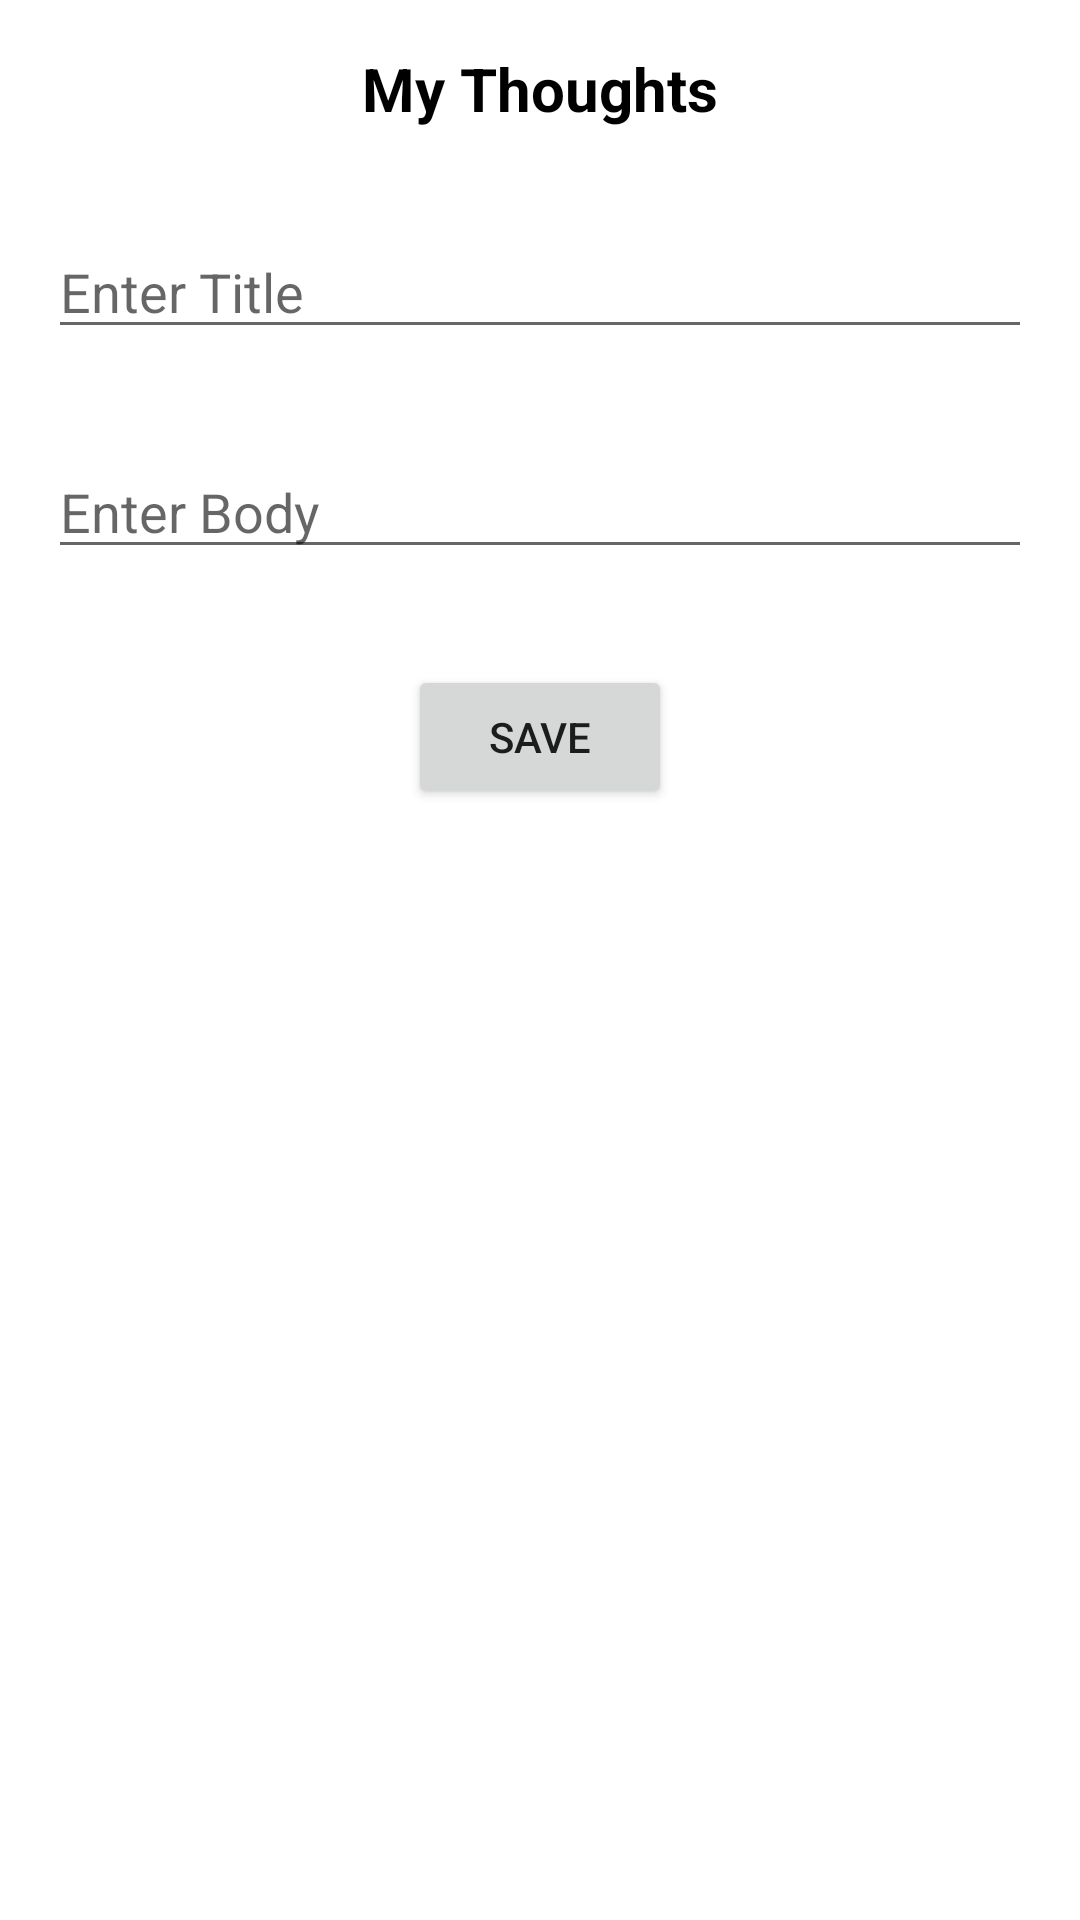

Here is an Android app screen rendered from its layout file. Give the layout XML and the strings, colors and styles it references.
<!-- AndroidManifest.xml: application theme Theme.NotesApp -->
<!-- res/layout/activity_main.xml -->
<?xml version="1.0" encoding="utf-8"?>
<LinearLayout xmlns:android="http://schemas.android.com/apk/res/android"
    android:layout_width="match_parent"
    android:id="@+id/main"
    android:layout_height="match_parent"
    android:orientation="vertical">

    <TextView
        android:layout_width="match_parent"
        android:layout_height="wrap_content"
        android:layout_margin="16dp"
        android:text="@string/my_thoughts"
        android:textAlignment="center"
        android:textColor="@color/black"
        android:textSize="20sp"
        android:textStyle="bold" />

    <EditText
        android:id="@+id/enterYourThoughtsEditText"
        android:layout_width="match_parent"
        android:layout_height="wrap_content"
        android:layout_margin="16dp"
        android:hint="@string/hint_enter_your_thought_title"
        android:inputType="text" />

    <EditText
        android:id="@+id/thoughtsBody"
        android:layout_width="match_parent"
        android:layout_height="wrap_content"
        android:layout_margin="16dp"
        android:hint="@string/hint_enter_your_thought_body" />

    <Button
        android:id="@+id/saveYourThoughtsButton"
        android:layout_width="wrap_content"
        android:layout_height="wrap_content"
        android:layout_gravity="center"
        android:layout_margin="16dp"
        android:text="Save" />

    <TextView
        android:id="@+id/viewYourThoughtsTextView"
        android:layout_width="match_parent"
        android:layout_height="wrap_content"
        android:layout_margin="16dp"
        android:textSize="20sp"
        android:visibility="invisible" />

</LinearLayout>
<!-- resources referenced by this layout -->
<resources>
  <string name="hint_enter_your_thought_body">Enter Body</string>
  <string name="hint_enter_your_thought_title">Enter Title</string>
  <string name="my_thoughts">My Thoughts</string>
  <style name="Theme.NotesApp" parent="Theme.MaterialComponents.Light.DarkActionBar">
          
          <item name="colorPrimary">@color/purple_500</item>
          <item name="colorPrimaryVariant">@color/purple_700</item>
          <item name="colorOnPrimary">@color/white</item>
          
          <item name="colorSecondary">@color/teal_200</item>
          <item name="colorSecondaryVariant">@color/teal_700</item>
          <item name="colorOnSecondary">@color/black</item>
          
          <item name="android:statusBarColor" tools:targetApi="l">?attr/colorPrimaryVariant</item>
          
      </style>
  <!-- not gathered from this repository: default colours our renderer supplied (Android Studio template values) -->
  <color name="purple_500">#FF6200EE</color>
  <color name="purple_700">#FF3700B3</color>
  <color name="teal_200">#FF03DAC5</color>
  <color name="teal_700">#FF018786</color>
  <color name="black">#FF000000</color>
  <color name="white">#FFFFFFFF</color>
</resources>
